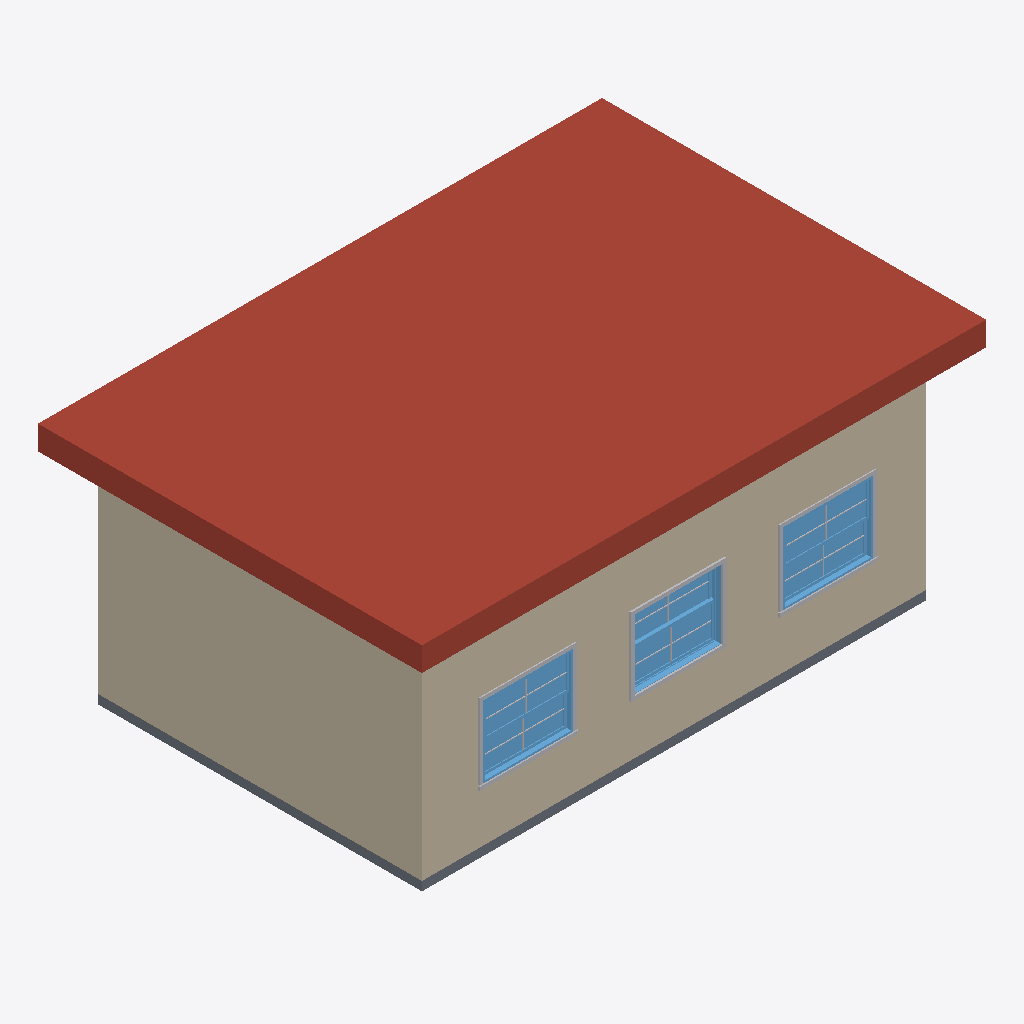
Isometric view of an IFC building model (IFC-SPF (STEP), schema IFC2X3, length unit millimetre), seen from the south-west, elements coloured by IFC class: 9 other elements (light grey), 4 walls (beige), 3 windows (light blue), 1 roof (red-brown), 1 slab (grey).
Extent 9.4 m × 6.4 m × 4.0 m (x, y, z). Storeys (2): Level 1 at 0.00 m; Level 2 at 3.50 m. Elements (37): 24 IfcBuildingElementProxy, 6 IfcWindow, 4 IfcWallStandardCase, 1 IfcDoor, 1 IfcRoof, 1 IfcSlab.

HEADER;
FILE_DESCRIPTION(('ViewDefinition [CoordinationView_V2.0]','RevitIdentifiers [VersionGUID: 330ad926-9d18-4888-b297-68b901bd259b, NumberOfSaves: 13]','CoordinateReference [CoordinateBase: Shared Coordinates]'),'2;1');
FILE_NAME('0001','2024-04-10T11:38:39+12:00',(''),(''),'ODA SDAI 24.6','Autodesk Revit 24.2.0.63 (ENG) - IFC 24.2.0.63','');
FILE_SCHEMA(('IFC2X3'));
ENDSEC;
DATA;
#104=IFCPROJECT('3_4W7rwp59UP9WVP_WlvsZ',#18,'0001',$,$,'Project Name','Project Status',(#99),#96);
#119=IFCSITE('3_4W7rwp59UP9WVP_WlvsX',#18,'Default',$,$,#118,$,$,.ELEMENT.,$,$,$,$,$);
#109=IFCBUILDING('3_4W7rwp59UP9WVP_WlvsY',#18,'',$,$,#107,$,'',.ELEMENT.,$,$,$);
#112=IFCBUILDINGSTOREY('3Zu5Bv0LOHrPC10026FoQQ',#18,'Level 1',$,'Level:8mm Head',#111,$,'Level 1',.ELEMENT.,0.0);
#116=IFCBUILDINGSTOREY('15Z0v90RiHrPC20026FoKR',#18,'Level 2',$,'Level:8mm Head',#115,$,'Level 2',.ELEMENT.,3500.0000000000005);
#350=IFCROOF('3bJqEyf153uvzKBVkt4lLW',#18,'Basic Roof:Generic - 400mm:350318',$,'Basic Roof:Generic - 400mm',#348,$,'350318',.NOTDEFINED.);
#197=IFCWALLSTANDARDCASE('0rSEC$DWP81heohefO23$_',#18,'Basic Wall:Generic - 200mm:349336',$,'Basic Wall:Generic - 200mm',#185,#196,'349336');
#220=IFCWALLSTANDARDCASE('0rSEC$DWP81heohefO23_A',#18,'Basic Wall:Generic - 200mm:349420',$,'Basic Wall:Generic - 200mm',#208,#219,'349420');
#327=IFCSLAB('18IS7CKkfE8fObaFvb$RIR',#18,'Floor:Generic 150mm:349807',$,'Floor:Generic 150mm',#313,#326,'349807',.FLOOR.);
#799=IFCWINDOW('3bJqEyf153uvzKBVkt4lJO',#18,'M_Window-Double-Hung:1500 x 1200mm 2:350678',$,'M_Window-Double-Hung:1500 x 1200mm 2',#1093,#795,'350678',1199.999999999996,1499.9999999999995);
#855=IFCWINDOW('3bJqEyf153uvzKBVkt4lS4',#18,'M_Window-Double-Hung:1500 x 1200mm 2:350730',$,'M_Window-Double-Hung:1500 x 1200mm 2',#1108,#851,'350730',1199.999999999996,1499.9999999999995);
#911=IFCWINDOW('3bJqEyf153uvzKBVkt4lO_',#18,'M_Window-Double-Hung:1500 x 1200mm 2:351024',$,'M_Window-Double-Hung:1500 x 1200mm 2',#1123,#907,'351024',1199.999999999996,1499.9999999999995);
#138=IFCWALLSTANDARDCASE('0rSEC$DWP81heohefO23z0',#18,'Basic Wall:Generic - 200mm:349222',$,'Basic Wall:Generic - 200mm',#122,#137,'349222');
#174=IFCWALLSTANDARDCASE('0rSEC$DWP81heohefO23y6',#18,'Basic Wall:Generic - 200mm:349280',$,'Basic Wall:Generic - 200mm',#162,#173,'349280');
#956=IFCBUILDINGELEMENTPROXY('3bJqEyf153uvzKBVkt4lOu',#18,'M_Trim-Window-Interior-Flat:Picture Frame:351030',$,'M_Trim-Window-Interior-Flat:Picture Frame',#955,#952,'351030',$);
#889=IFCBUILDINGELEMENTPROXY('3bJqEyf153uvzKBVkt4lS1',#18,'M_Trim-Window-Exterior-Flat:with Sill:350735',$,'M_Trim-Window-Exterior-Flat:with Sill',#888,#885,'350735',$);
#833=IFCBUILDINGELEMENTPROXY('3bJqEyf153uvzKBVkt4lJL',#18,'M_Trim-Window-Exterior-Flat:with Sill:350683',$,'M_Trim-Window-Exterior-Flat:with Sill',#832,#829,'350683',$);
#811=IFCBUILDINGELEMENTPROXY('3bJqEyf153uvzKBVkt4lJN',#18,'M_Muntin Pattern_2x2:M_Muntin Pattern_2x2:350681',$,'M_Muntin Pattern_2x2:M_Muntin Pattern_2x2',#810,#807,'350681',$);
#867=IFCBUILDINGELEMENTPROXY('3bJqEyf153uvzKBVkt4lS3',#18,'M_Muntin Pattern_2x2:M_Muntin Pattern_2x2:350733',$,'M_Muntin Pattern_2x2:M_Muntin Pattern_2x2',#866,#863,'350733',$);
#934=IFCBUILDINGELEMENTPROXY('3bJqEyf153uvzKBVkt4lOw',#18,'M_Muntin Pattern_2x2:M_Muntin Pattern_2x2:351028',$,'M_Muntin Pattern_2x2:M_Muntin Pattern_2x2',#933,#930,'351028',$);
#878=IFCBUILDINGELEMENTPROXY('3bJqEyf153uvzKBVkt4lS0',#18,'M_Muntin Pattern_2x2:M_Muntin Pattern_2x2:350734',$,'M_Muntin Pattern_2x2:M_Muntin Pattern_2x2',#877,#874,'350734',$);
#923=IFCBUILDINGELEMENTPROXY('3bJqEyf153uvzKBVkt4lOz',#18,'M_Muntin Pattern_2x2:M_Muntin Pattern_2x2:351027',$,'M_Muntin Pattern_2x2:M_Muntin Pattern_2x2',#922,#919,'351027',$);
#822=IFCBUILDINGELEMENTPROXY('3bJqEyf153uvzKBVkt4lJK',#18,'M_Muntin Pattern_2x2:M_Muntin Pattern_2x2:350682',$,'M_Muntin Pattern_2x2:M_Muntin Pattern_2x2',#821,#818,'350682',$);
ENDSEC;